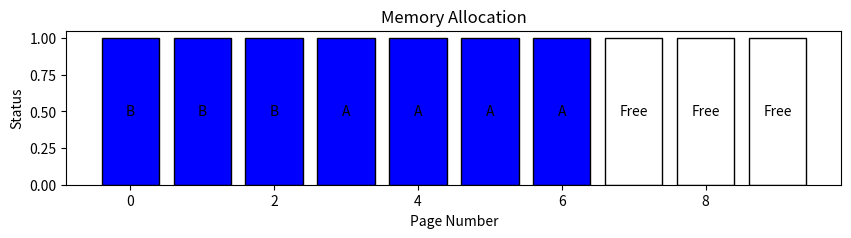

This chart was generated by the following Python code:
import matplotlib.pyplot as plt
from collections import deque

class Process:
    def __init__(self, name, size):
        self.name = name
        self.size = size
        self.pages = []

class MemoryManager:
    def __init__(self, total_memory, page_size):
        self.total_memory = total_memory
        self.page_size = page_size
        self.num_pages = total_memory // page_size
        self.memory = [None] * self.num_pages
        self.page_faults = 0
        self.page_access_sequence = []

    def allocate_memory(self, process, algorithm="First Fit"):
        required_pages = -(-process.size // self.page_size) 
        
        if algorithm == "First Fit":
            self.first_fit(process, required_pages)
        elif algorithm == "Best Fit":
            self.best_fit(process, required_pages)
        elif algorithm == "Worst Fit":
            self.worst_fit(process, required_pages)

    def first_fit(self, process, required_pages):
        free_block_start = -1
        free_count = 0

        for i in range(self.num_pages):
            if self.memory[i] is None:
                if free_block_start == -1:
                    free_block_start = i
                free_count += 1
                if free_count == required_pages:
                    for j in range(free_block_start, free_block_start + required_pages):
                        self.memory[j] = process.name
                        process.pages.append(j)
                    return True
            else:
                free_block_start = -1
                free_count = 0
        print(f"Not enough memory for process {process.name}")
        return False

    def best_fit(self, process, required_pages):
        best_block_start = -1
        best_block_size = float('inf')
        current_block_start = -1
        current_block_size = 0

        for i in range(self.num_pages):
            if self.memory[i] is None:
                if current_block_start == -1:
                    current_block_start = i
                current_block_size += 1
            else:
                if current_block_size >= required_pages and current_block_size < best_block_size:
                    best_block_start = current_block_start
                    best_block_size = current_block_size
                current_block_start = -1
                current_block_size = 0

        if current_block_size >= required_pages and current_block_size < best_block_size:
            best_block_start = current_block_start

        if best_block_start != -1:
            for j in range(best_block_start, best_block_start + required_pages):
                self.memory[j] = process.name
                process.pages.append(j)
            return True

        print(f"Not enough memory for process {process.name}")
        return False

    def worst_fit(self, process, required_pages):
        worst_block_start = -1
        worst_block_size = 0
        current_block_start = -1
        current_block_size = 0

        for i in range(self.num_pages):
            if self.memory[i] is None:
                if current_block_start == -1:
                    current_block_start = i
                current_block_size += 1
            else:
                if current_block_size >= required_pages and current_block_size > worst_block_size:
                    worst_block_start = current_block_start
                    worst_block_size = current_block_size
                current_block_start = -1
                current_block_size = 0

        if current_block_size >= required_pages and current_block_size > worst_block_size:
            worst_block_start = current_block_start

        if worst_block_start != -1:
            for j in range(worst_block_start, worst_block_start + required_pages):
                self.memory[j] = process.name
                process.pages.append(j)
            return True

        print(f"Not enough memory for process {process.name}")
        return False

    def access_page(self, process_name, page_number):
        if any(self.memory[page] == process_name for page in range(len(self.memory))):
            print(f"Page {page_number} for process {process_name} is in memory.")
        else:
            print(f"Page fault occurred for process {process_name}, page {page_number}!")
            self.page_faults += 1

    def display_memory(self):
        print("Memory Status:")
        print(self.memory)

    def plot_memory(self):
        plt.figure(figsize=(10, 2))
        for i, page in enumerate(self.memory):
            color = 'blue' if page is not None else 'white'
            plt.bar(i, 1, color=color, edgecolor='black')
            plt.text(i, 0.5, page if page is not None else 'Free', ha='center', va='center')
        plt.title("Memory Allocation")
        plt.xlabel("Page Number")
        plt.ylabel("Status")
        plt.show()


memory_manager = MemoryManager(total_memory=100, page_size=10)
process_a = Process("A", 40)
process_b = Process("B", 30)
process_c = Process("C", 50)

memory_manager.allocate_memory(process_b, algorithm="Best Fit")
memory_manager.allocate_memory(process_a, algorithm="First Fit")
memory_manager.display_memory()
memory_manager.plot_memory()

memory_manager.access_page("A", 1)
memory_manager.access_page("C", 1)